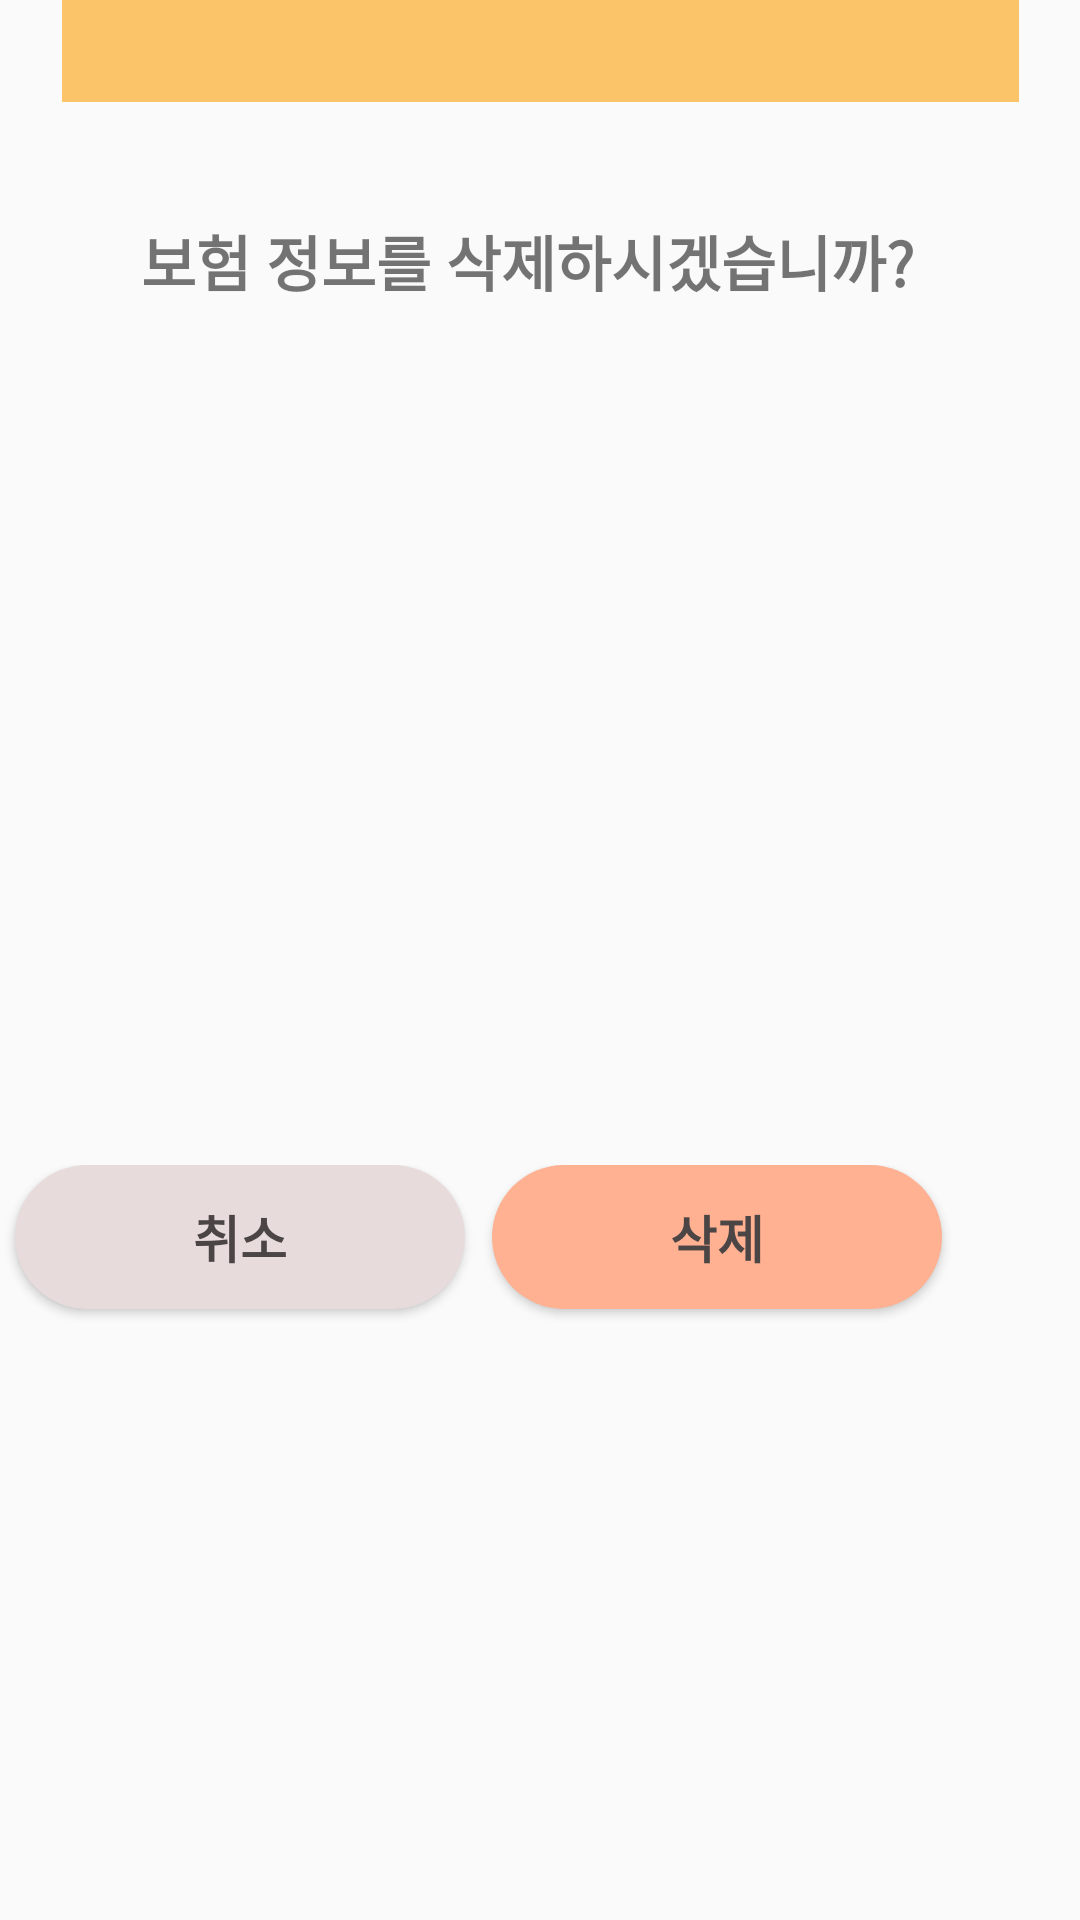

Layout XML and referenced resources for this Android screen:
<!-- AndroidManifest.xml: application theme Theme.Aim_project -->
<!-- res/layout/dialog08_ins_no_yes2.xml -->
<androidx.constraintlayout.widget.ConstraintLayout xmlns:android="http://schemas.android.com/apk/res/android"
    xmlns:app="http://schemas.android.com/apk/res-auto"
    xmlns:tools="http://schemas.android.com/tools"
    android:layout_width="320dp"
    android:layout_height="220dp"
    android:layout_gravity="center"
    android:orientation="vertical">

    <TextView
        android:id="@+id/txt_really"
        android:layout_width="308dp"
        android:layout_height="42dp"
        android:layout_marginTop="32dp"
        android:gravity="center"
        android:padding="0dp"
        android:text="보험 정보를 삭제하시겠습니까?"
        android:textSize="20dp"
        android:textStyle="bold"
        app:layout_constraintEnd_toEndOf="parent"
        app:layout_constraintHorizontal_bias="0.416"
        app:layout_constraintStart_toStartOf="parent"
        app:layout_constraintTop_toBottomOf="@+id/textView57" />

    <TextView
        android:id="@+id/textView57"
        android:layout_width="319dp"
        android:layout_height="34dp"
        android:background="#CBFBB743"
        android:gravity="center"
        android:padding="0dp"
        app:layout_constraintEnd_toEndOf="parent"
        app:layout_constraintStart_toStartOf="parent"
        app:layout_constraintTop_toTopOf="parent" />

    <androidx.constraintlayout.widget.ConstraintLayout
        android:layout_width="319dp"
        android:layout_height="64dp"
        app:layout_constraintBottom_toBottomOf="parent"
        app:layout_constraintEnd_toEndOf="parent"
        app:layout_constraintHorizontal_bias="0.0"
        app:layout_constraintStart_toStartOf="parent"
        app:layout_constraintTop_toTopOf="@+id/guideline10"
        app:layout_constraintVertical_bias="0.538">

        <Button
            android:id="@+id/btn_yes_r2"
            android:layout_width="150dp"
            android:layout_height="48dp"
            android:layout_marginEnd="5dp"
            android:background="@drawable/solid_button"
            android:text="삭제"
            android:textColor="#4C4545"
            android:textSize="17dp"
            android:textStyle="bold"
            app:layout_constraintEnd_toEndOf="parent"
            app:layout_constraintHorizontal_bias="1.0"
            app:layout_constraintStart_toStartOf="parent"
            app:layout_constraintTop_toTopOf="parent" />

        <Button
            android:id="@+id/btn_nope"
            android:layout_width="150dp"
            android:layout_height="48dp"
            android:layout_marginStart="5dp"
            android:background="@drawable/solid_button_no"
            android:text="취소"
            android:textColor="#4C4545"
            android:textSize="17dp"
            android:textStyle="bold"
            app:layout_constraintStart_toStartOf="parent"
            app:layout_constraintTop_toTopOf="parent" />

    </androidx.constraintlayout.widget.ConstraintLayout>

    <androidx.constraintlayout.widget.Guideline
        android:id="@+id/guideline10"
        android:layout_width="wrap_content"
        android:layout_height="wrap_content"
        android:orientation="horizontal"
        app:layout_constraintGuide_begin="170dp" />

</androidx.constraintlayout.widget.ConstraintLayout>
<!-- resources referenced by this layout -->
<resources>
  <!-- drawable solid_button (drawable) -->
  <?xml version="1.0" encoding="utf-8"?>
      <shape xmlns:android="http://schemas.android.com/apk/res/android">
  
          <solid android:color="#ffb191"/>
          <corners android:radius="50dp"/>
  
      </shape>
  <!-- drawable solid_button_no (drawable) -->
  <?xml version="1.0" encoding="utf-8"?>
      <shape xmlns:android="http://schemas.android.com/apk/res/android">
  
          <solid android:color="#E8DBDB"/>
          <corners android:radius="50dp"/>
  
      </shape>
  <style name="Theme.Aim_project" parent="Theme.AppCompat.DayNight.NoActionBar">
          
          <item name="colorPrimary">@color/purple_500</item>
          <item name="colorPrimaryVariant">@color/purple_700</item>
          <item name="colorOnPrimary">@color/white</item>
          
          <item name="colorSecondary">@color/teal_200</item>
          <item name="colorSecondaryVariant">@color/teal_700</item>
          <item name="colorOnSecondary">@color/black</item>
          
          <item name="android:statusBarColor" tools:targetApi="l">?attr/colorPrimaryVariant</item>
          
      </style>
  <!-- not gathered from this repository: default colours our renderer supplied (Android Studio template values) -->
  <color name="purple_500">#FF6200EE</color>
  <color name="purple_700">#FF3700B3</color>
  <color name="teal_200">#FF03DAC5</color>
  <color name="teal_700">#FF018786</color>
  <color name="black">#FF000000</color>
  <color name="white">#FFFFFFFF</color>
</resources>
